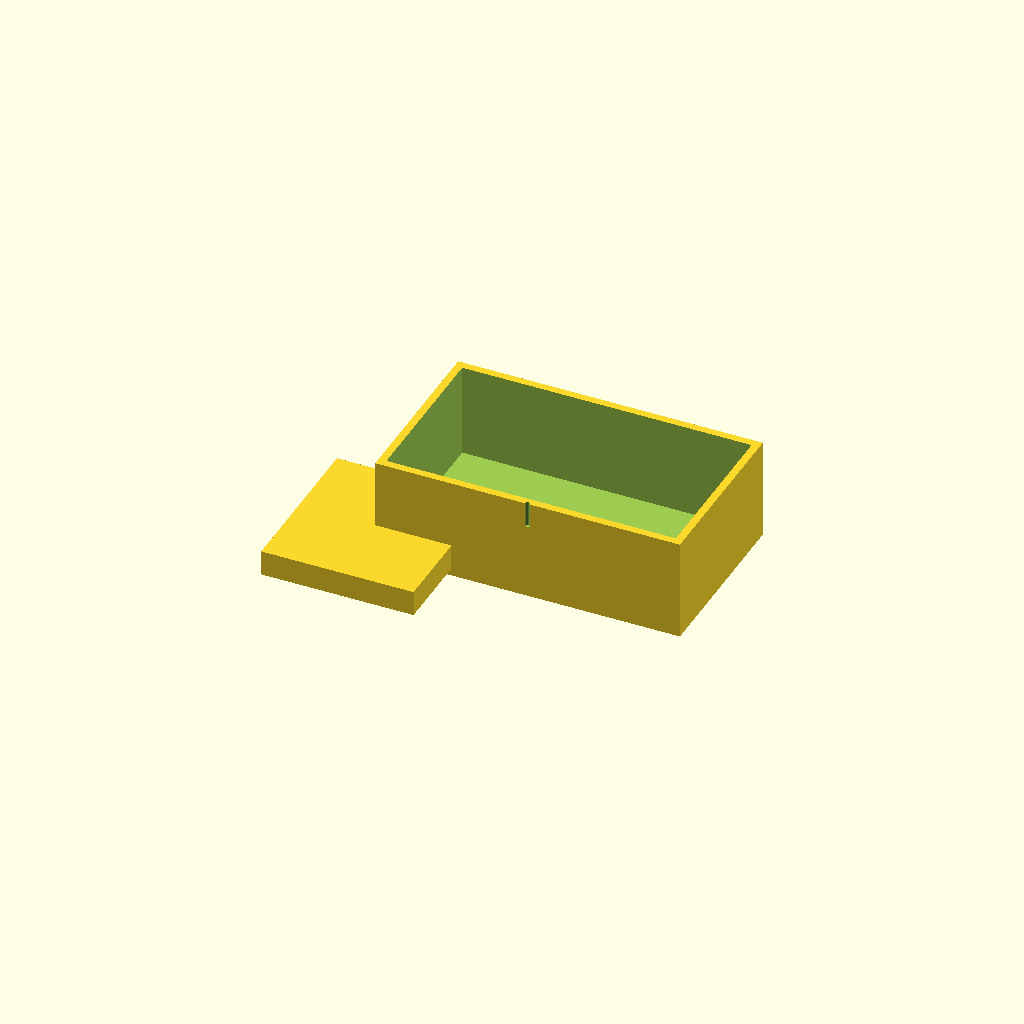
Cell 1 — every parameter at its default value.
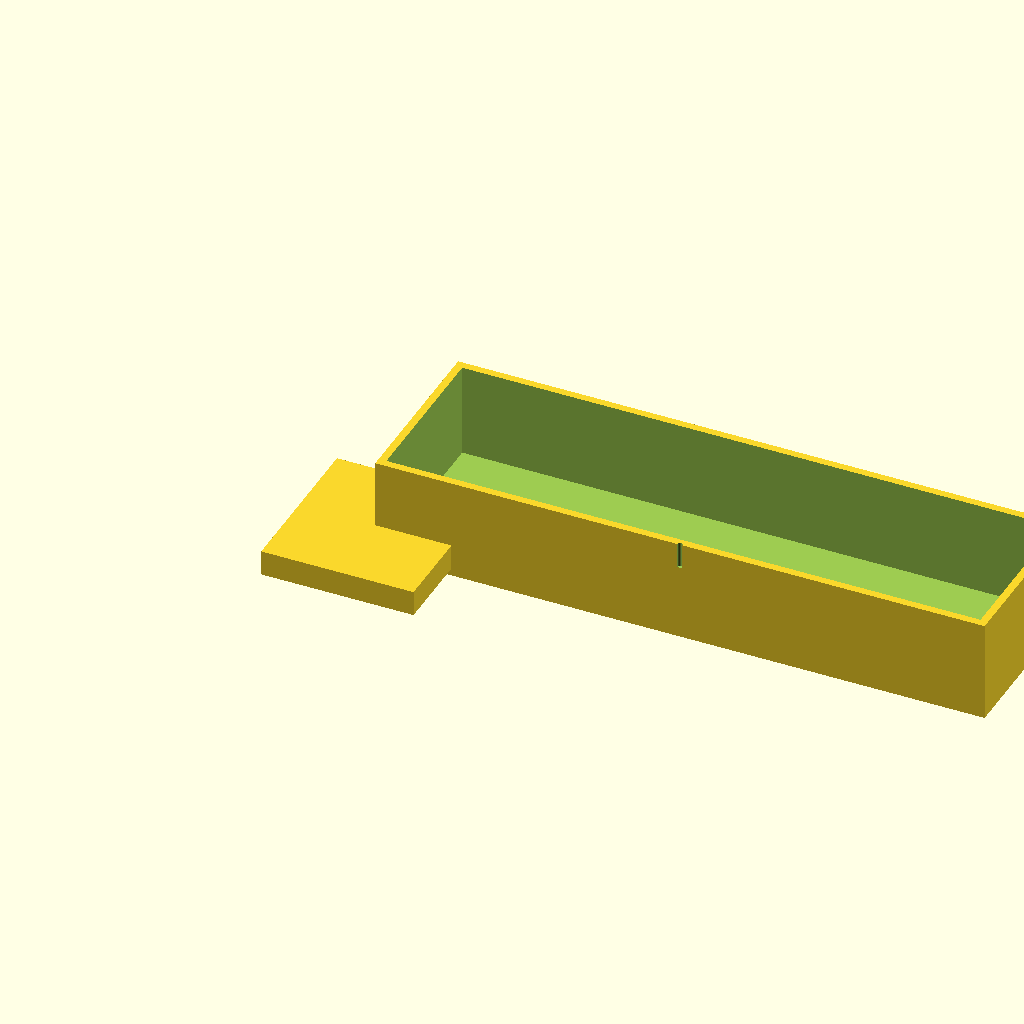
Cell 2 — outer_x set to 240, the other parameters unchanged.
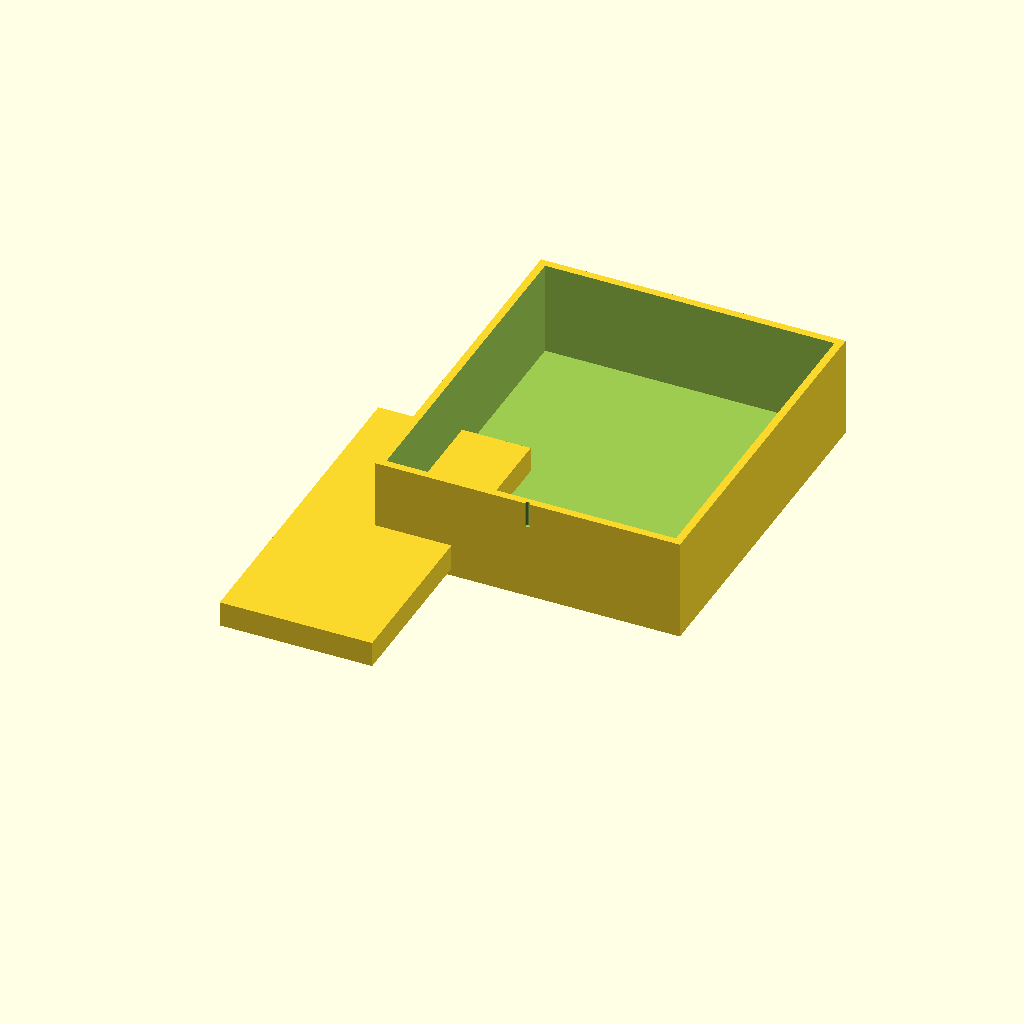
Cell 3: outer_y = 140 (everything else at default).
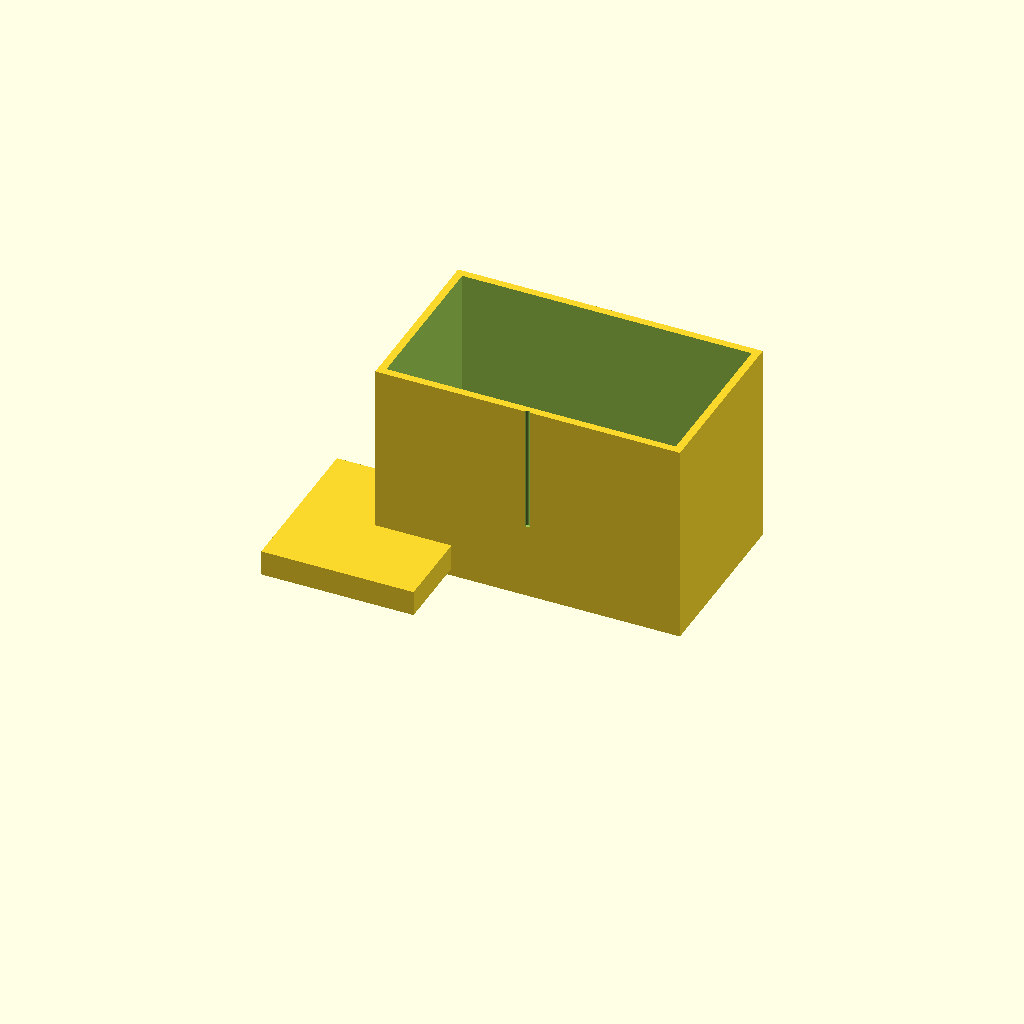
Cell 4 — outer_z set to 80, the other parameters unchanged.
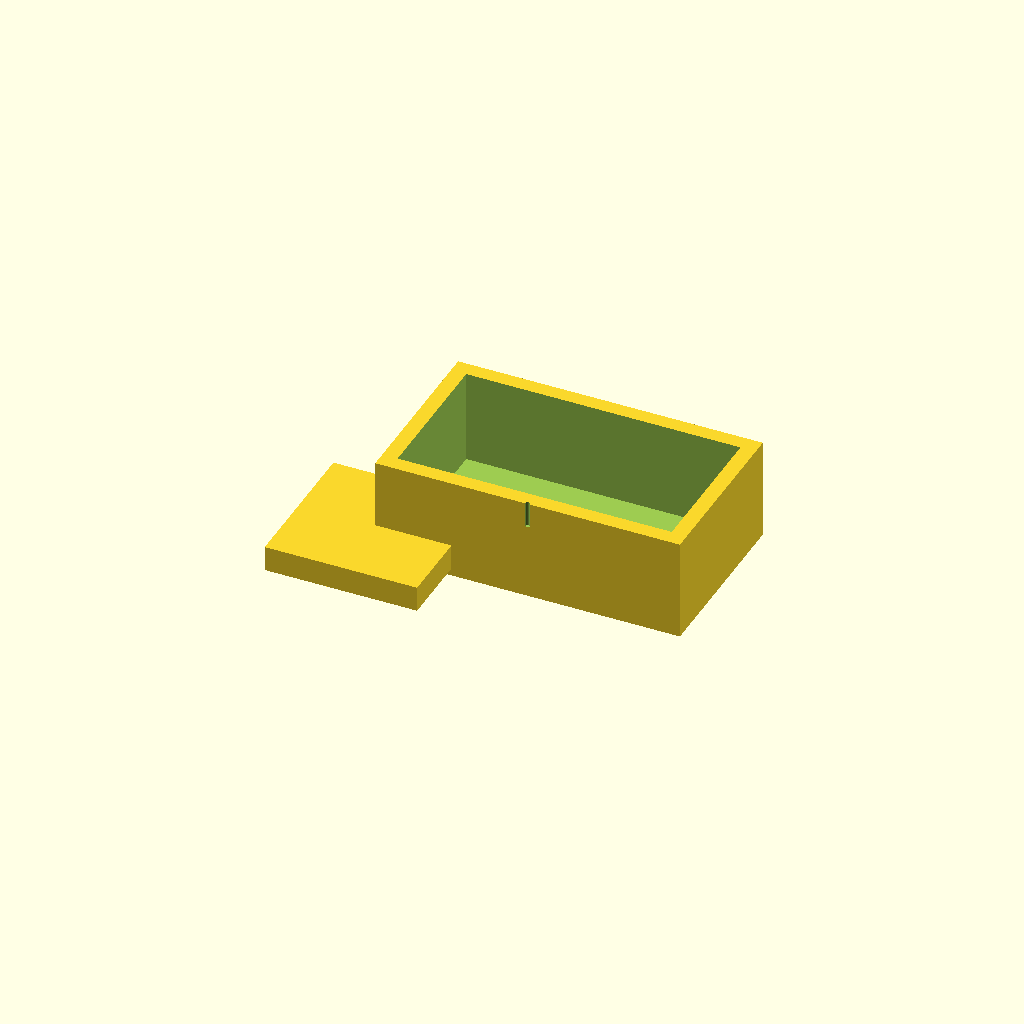
Cell 5: the same model with wall_thick = 6.
One fixed orthographic camera (rotation 55°, 0°, 25°; colour scheme Cornfield) for every cell.
Source of the model, bench/results/think-tiiny/code/tiiny_Qwen_Qwen3.6-35B-A3B/mini_gel_tank_s1_a2.scad:
$fn = 64;

// Outer dimensions
outer_x = 120;
outer_y = 70;
outer_z = 40;

// Wall and floor thickness
wall_thick = 3;
floor_thick = 3;

// Platform dimensions
plat_x = 60;
plat_y = outer_y - 2 * wall_thick; // Spans full inner width
plat_top_z = 13;
plat_bottom_z = floor_thick;
plat_height = plat_top_z - plat_bottom_z;

// Electrode hole dimensions
hole_diam = 2;
hole_z = 30;
hole_y = 0;

difference() {
    union() {
        // Tank shell (outer box minus inner cavity)
        difference() {
            cube([outer_x, outer_y, outer_z], center = false);
            translate([wall_thick, wall_thick, floor_thick]) 
                cube([outer_x - 2 * wall_thick, outer_y - 2 * wall_thick, outer_z - floor_thick + 0.1], center = false);
        }
        // Raised platform
        translate([-plat_x / 2, -plat_y / 2, plat_bottom_z]) 
            cube([plat_x, plat_y, plat_height], center = false);
    }
    // Electrode holes through end walls
    for (x_pos = [-outer_x / 2, outer_x / 2]) {
        translate([x_pos, hole_y, hole_z]) 
            cylinder(r = hole_diam / 2, h = outer_z + 0.1, center = false);
    }
}
Customizer parameters (derived from the source; name, type, default, range or options):
outer_x: number, default 120
outer_y: number, default 70
outer_z: number, default 40
wall_thick: number, default 3
floor_thick: number, default 3
plat_x: number, default 60
plat_top_z: number, default 13
hole_diam: number, default 2
hole_z: number, default 30
hole_y: number, default 0
